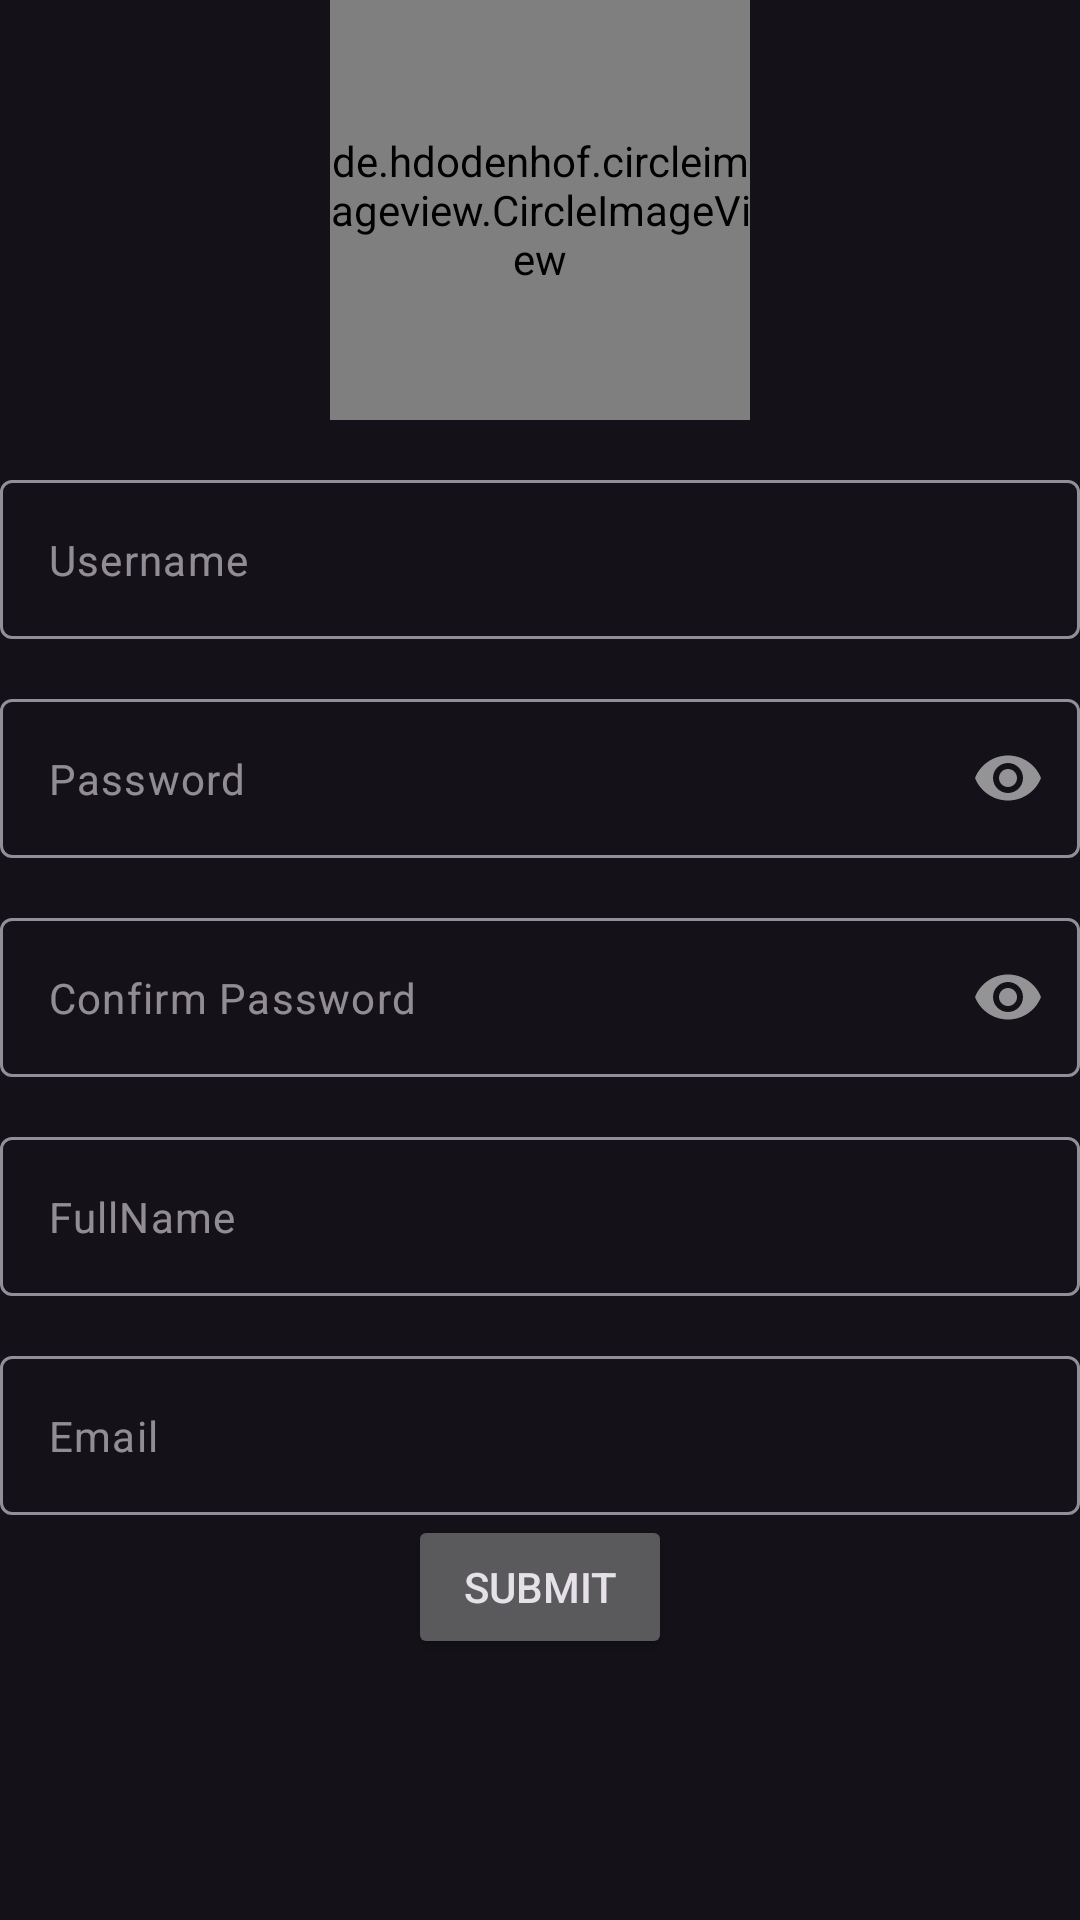

Here is an Android app screen rendered from its layout file. Give the layout XML and the strings, colors and styles it references.
<!-- AndroidManifest.xml: application theme Theme.Material3.Dark -->
<!-- res/layout/activity_registration.xml -->
<?xml version="1.0" encoding="utf-8"?>
<layout xmlns:android="http://schemas.android.com/apk/res/android"
    xmlns:app="http://schemas.android.com/apk/res-auto">

    <androidx.appcompat.widget.LinearLayoutCompat xmlns:tools="http://schemas.android.com/tools"
        android:layout_margin="20sp"
        android:layout_width="match_parent"
        android:layout_height="match_parent"
        android:orientation="vertical"
        tools:context=".Views.Implementations.RegistrationActivity">

        <de.hdodenhof.circleimageview.CircleImageView
            android:layout_gravity="center"
            android:id="@+id/profile_image"
            android:layout_width="140dp"
            android:layout_height="140dp"
            android:src="@mipmap/ic_launcher_foreground"
            app:civ_border_width="2dp"
            app:civ_border_color="#FFFFFF"/>

        <com.google.android.material.textfield.TextInputLayout
            android:id="@+id/usernameWrapper"
            android:layout_width="match_parent"
            android:layout_height="wrap_content"
            android:layout_marginTop="20sp"
            app:hintEnabled="false">

            <EditText
                android:id="@+id/editTextUsername"
                android:layout_width="match_parent"
                android:layout_height="wrap_content"
                android:ellipsize="end"
                android:hint="Username"
                android:maxLines="1"
                android:textSize="14sp" />
        </com.google.android.material.textfield.TextInputLayout>

        <com.google.android.material.textfield.TextInputLayout
            android:id="@+id/passwordWrapper"
            android:layout_width="match_parent"
            android:layout_height="wrap_content"
            android:layout_marginTop="20sp"
            app:hintEnabled="false"
            app:passwordToggleEnabled="true">

            <EditText
                android:id="@+id/editTextPassword"
                android:layout_width="match_parent"
                android:layout_height="wrap_content"
                android:ellipsize="end"
                android:hint="Password"
                android:inputType="textPassword"
                android:maxLines="1"
                android:textSize="14sp" />
        </com.google.android.material.textfield.TextInputLayout>

        <com.google.android.material.textfield.TextInputLayout
            android:layout_width="match_parent"
            android:layout_height="wrap_content"
            android:layout_marginTop="20sp"
            app:passwordToggleEnabled="true"
            app:hintEnabled="false">

            <EditText
                android:id="@+id/editTextComfirmPassword"
                android:layout_width="match_parent"
                android:layout_height="wrap_content"
                android:ellipsize="end"
                android:inputType="textPassword"
                android:hint="Confirm Password"
                android:maxLines="1"
                android:textSize="14sp" />
        </com.google.android.material.textfield.TextInputLayout>

        <com.google.android.material.textfield.TextInputLayout
            android:layout_width="match_parent"
            android:layout_height="wrap_content"
            android:layout_marginTop="20sp"
            app:hintEnabled="false">

            <EditText
                android:id="@+id/editTextFullName"
                android:layout_width="match_parent"
                android:layout_height="wrap_content"
                android:ellipsize="end"
                android:hint="FullName"
                android:inputType="text"
                android:maxLines="1"
                android:textSize="14sp" />
        </com.google.android.material.textfield.TextInputLayout>

        <com.google.android.material.textfield.TextInputLayout
            android:layout_width="match_parent"
            android:layout_height="wrap_content"
            android:layout_marginTop="20sp"
            app:hintEnabled="false">

            <EditText
                android:id="@+id/editTextEmail"
                android:layout_width="match_parent"
                android:layout_height="wrap_content"
                android:ellipsize="end"
                android:hint="Email"
                android:inputType="text"
                android:maxLines="1"
                android:textSize="14sp" />
        </com.google.android.material.textfield.TextInputLayout>


        <Button
            android:id="@+id/btnSubmit"
            android:text="Submit"
            android:layout_gravity="center"
            android:layout_width="wrap_content"
            android:layout_height="wrap_content"/>

        <ProgressBar
            android:id="@+id/progressBar"
            android:layout_width="wrap_content"
            android:layout_height="wrap_content"
            android:layout_gravity="center"
            android:layout_marginTop="10sp"
            android:visibility="gone" />

    </androidx.appcompat.widget.LinearLayoutCompat>
</layout>
<!-- resources referenced by this layout -->
<resources>

</resources>
